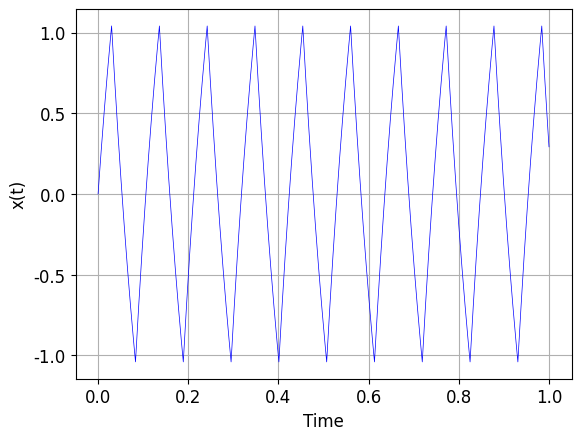

The matplotlib source for this figure:
import numpy;

from scipy.integrate import odeint;

import matplotlib.pyplot as plt;

class solve_type:
    FAST = 1;                   # Usual calculation: x(k + 1) = x(k) + f(x(k)).
    ODEINT = 2;                 # Runge-Kutte method with fixed step.
    ODE = 3;


class net:
    _name = "Hysteresis Neural Network"
    _num_osc = 0;
    _states = None;
    _hysters = None;
    _outputs = None;
    _weight = None;
    
    @property
    def outputs(self):
        return self._outputs;
    
    def __init__(self, num_osc):
        self._num_osc = num_osc;
        
        self._states = [0] * self._num_osc;
        self._outputs = [-1] * self._num_osc;
        self._hysters = [False] * self._num_osc;
        
        self._weight = list();
        for index in range(0, self._num_osc, 1):
            self._weight.append([-1] * self._num_osc);
            self._weight[index][index] = -4;

    
    def neuron_states(self, inputs, t, argv):
        xi = inputs[0];
        
        index = argv;
        
        impact = 0;
        for i in range(0, self._num_osc, 1):
            impact += self._weight[index][i] * self._outputs[i];
        
        x = -xi + impact;
        
        if (xi > -1):
            pass;
        
        if (xi > 1):
            self._outputs[index] = 1;
        
        if (xi < -1):
            self._outputs[index] = -1;
            
        return x;
        
    
    def simulate(self, steps, time, solution = solve_type.FAST, collect_dynamic = True):
        return self.simulate_static(steps, time, solution, collect_dynamic);
    
    
    def simulate_static(self, steps, time, solution = solve_type.FAST, collect_dynamic = False):
        "Simulate network during specified time and return dynamic of the network if it's required"
        dyn_state = None;
        dyn_time = None;
        
        if (collect_dynamic == True):
            dyn_state = [];
            dyn_time = [];
            
            dyn_state.append(self._states);
            dyn_time.append(0);
        
        step = time / steps;
        int_step = step / 10;
        
        for t in numpy.arange(step, time + step, step):
            # update states of oscillators
            self._states = self._calculate_states(solution, t, step, int_step);
            
            # update states of oscillators
            if (collect_dynamic == True):
                dyn_state.append(self._states);
                dyn_time.append(t);
            else:
                dyn_state = self._states;
                dyn_time = t;
        
        return (dyn_time, dyn_state);   
    
        
    def _calculate_states(self, solution, t, step, int_step):
        "Return new states for neurons"
        next_states = [0] * self._num_osc;
        
        for index in range (0, self._num_osc, 1):
            if (solution == solve_type.FAST):
                next_states[index] = self.neuron_states([ self._states[index] ], 0, index);
                next_states[index] = next_states[index] / 100;
                next_states[index] += self._states[index];
                
            elif (solution == solve_type.ODEINT):
                result = odeint(self.neuron_states, self._states[index], numpy.arange(t - step, t, int_step), (index , ));
                next_states[index] = result[len(result) - 1][0];
                
            else:
                assert 0;
        
        return next_states;
    
    
def draw_dynamics(t, dyn_phase):
    "Draw dynamics of neurons in the network"
    from matplotlib.font_manager import FontProperties;
    from matplotlib import rcParams;
    
    rcParams['font.sans-serif'] = ['Arial'];
    rcParams['font.size'] = 12;
    
    fig = plt.figure();
    axes = fig.add_subplot(111);
    
    surface_font = FontProperties();
    surface_font.set_name('Arial');
    surface_font.set_size('12');
    
    num_items = len(dyn_phase[0]);
    
    for index in range(0, num_items, 1):       
        y = [item[index] for item in dyn_phase];
        axes.plot(t, y, 'b-', linewidth=0.5);    

    plt.ylabel('x(t)', fontproperties=surface_font);
    plt.xlabel('Time', fontproperties=surface_font);

    plt.grid();
    plt.show();
    
    
network = net(1);

(t, x) = network.simulate(1000, 1);
#(t, x) = network.simulate(1000, 10, solve_type.ODEINT);
draw_dynamics(t, x);